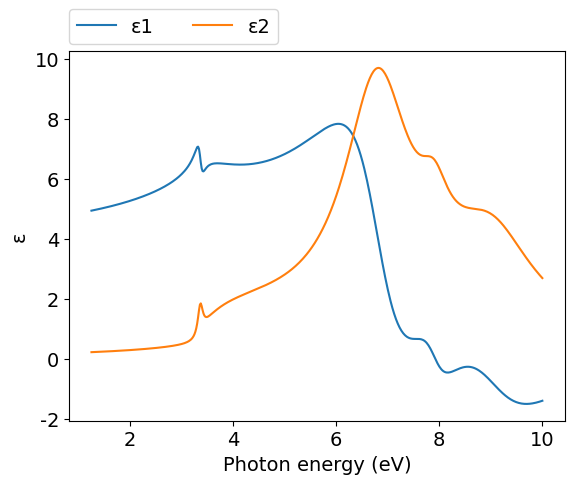
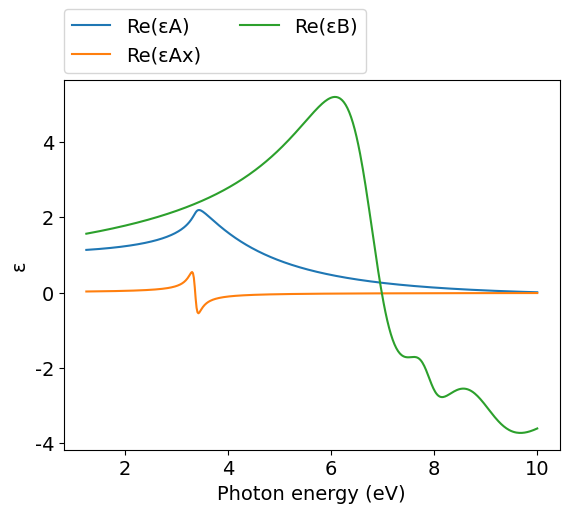
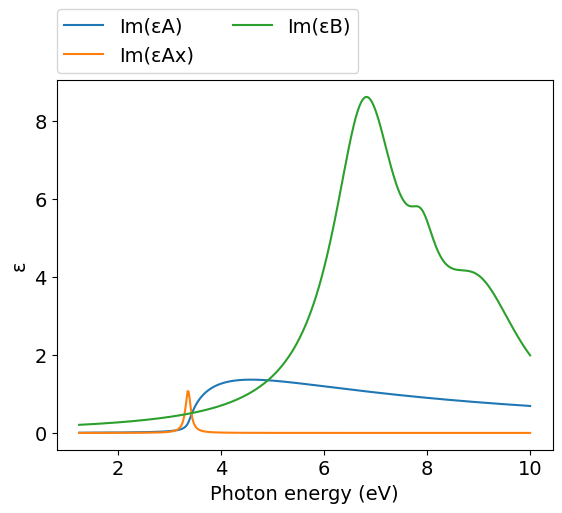
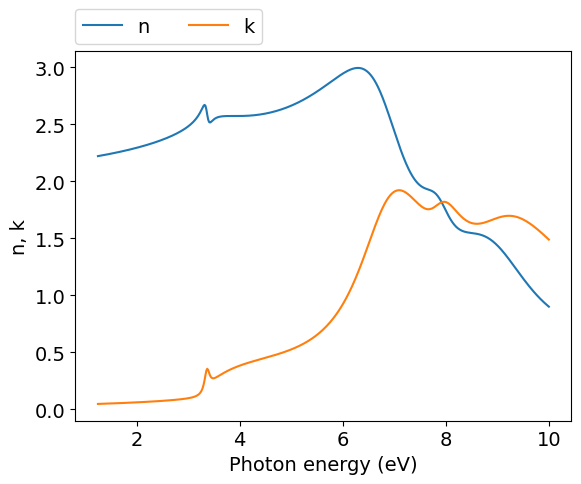
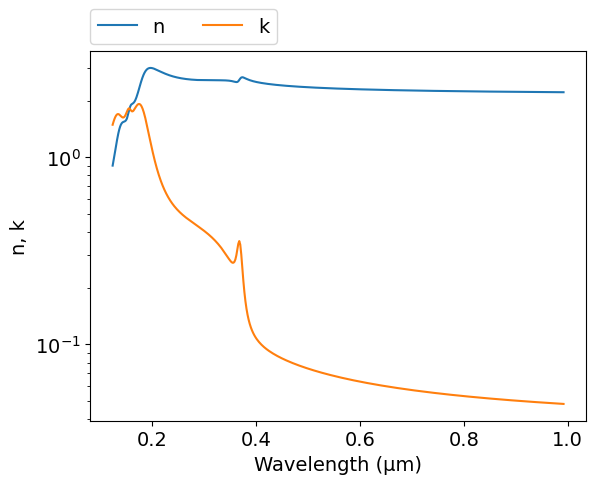
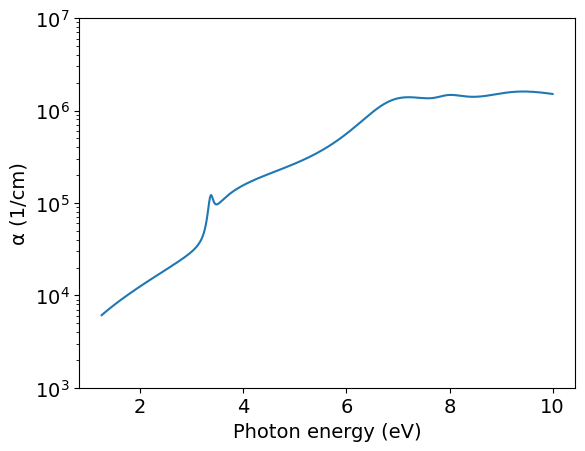

Reproduce these figures in Python, in order.
# -*- coding: utf-8 -*-
# Author: Mikhail Polyanskiy
# Last modified: 2017-04-23
# Original data: Kawashima et al. 1997, https://doi.org/10.1063/1.365671

import numpy as np
import matplotlib.pyplot as plt
π = np.pi

# parameters from table II
E0  = 3.38    #eV
G0  = 0.02    #eV
A0  = 27      #eV**1.5
A0x = 0.055   #eV**-1
Γ0  = 0.06    #eV

EminusG1A=6.8 #eV
EminusG1B=7.9 #eV
EminusG1C=9.0 #eV
B1xA = 6.2    #eV
B1xB = 0.6    #eV
B1xC = 3.0    #eV
Γ1A  = 0.78   #eV
Γ1B  = 0.35   #eV
Γ1C  = 1.0    #eV

ε1   = 2.20

def Epsilon_A(ħω):
    χ0 = (ħω+1j*Γ0) / E0
    fχ0 = χ0**-2 * ( 2-(1+χ0)**0.5-(1-χ0)**0.5 )
    return A0*E0**-1.5 * fχ0

def Epsilon_Ax(ħω):
    y=0
    for n in range(1,1000):
       y += A0x/n**3 / (E0-G0/n**2-ħω-1j*Γ0) 
    return y

def Epsilon_B(ħω):
    ε  = B1xA / (EminusG1A-ħω-1j*Γ1A)
    ε += B1xB / (EminusG1B-ħω-1j*Γ1B)
    ε += B1xC / (EminusG1C-ħω-1j*Γ1C)
    return ε

ev_min=1.25
ev_max=10
npoints=500

eV = np.linspace(ev_min, ev_max, npoints)
μm = 4.13566733e-1*2.99792458/eV
εA = Epsilon_A(eV)
εAx = Epsilon_Ax(eV)
εB = Epsilon_B(eV)    
ε = εA + εAx + εB + ε1
n = (ε**.5).real
k = (ε**.5).imag
α = 4*π*k/μm*1e4 #1/cm


#============================   DATA OUTPUT   =================================
file = open('out.txt', 'w')
for i in range(npoints-1, -1, -1):
    file.write('\n        {:.4e} {:.4e} {:.4e}'.format(μm[i],n[i],k[i]))
file.close()
    
    
#===============================   PLOT   =====================================
plt.rc('font', family='Arial', size='14')

#plot ε vs eV
plt.figure(1)
plt.plot(eV, ε.real, label="ε1")
plt.plot(eV, ε.imag, label="ε2")
plt.xlabel('Photon energy (eV)')
plt.ylabel('ε')
plt.legend(bbox_to_anchor=(0,1.02,1,0),loc=3,ncol=2,borderaxespad=0)

#plot intermediate data (for debugging)
plt.figure(2)
plt.plot(eV, εA.real, label="Re(εA)")
plt.plot(eV, εAx.real, label="Re(εAx)")
plt.plot(eV, εB.real, label="Re(εB)")
plt.xlabel('Photon energy (eV)')
plt.ylabel('ε')
plt.legend(bbox_to_anchor=(0,1.02,1,0),loc=3,ncol=2,borderaxespad=0)

plt.figure(3)
plt.plot(eV, εA.imag, label="Im(εA)")
plt.plot(eV, εAx.imag, label="Im(εAx)")
plt.plot(eV, εB.imag, label="Im(εB)")
plt.xlabel('Photon energy (eV)')
plt.ylabel('ε')
plt.legend(bbox_to_anchor=(0,1.02,1,0),loc=3,ncol=2,borderaxespad=0)

#plot n,k vs eV
plt.figure(4)
plt.plot(eV, n, label="n")
plt.plot(eV, k, label="k")
plt.xlabel('Photon energy (eV)')
plt.ylabel('n, k')
plt.legend(bbox_to_anchor=(0,1.02,1,0),loc=3,ncol=2,borderaxespad=0)

#plot n,k vs μm
plt.figure(5)
plt.plot(μm, n, label="n")
plt.plot(μm, k, label="k")
plt.xlabel('Wavelength (μm)')
plt.ylabel('n, k')
plt.yscale('log')
plt.legend(bbox_to_anchor=(0,1.02,1,0),loc=3,ncol=2,borderaxespad=0)

#plot α vs eV
plt.figure(6)
plt.plot(eV,α)
plt.yscale('log')
plt.ylim([1e3,1e7])
plt.xlabel('Photon energy (eV)')
plt.ylabel('α (1/cm)')
